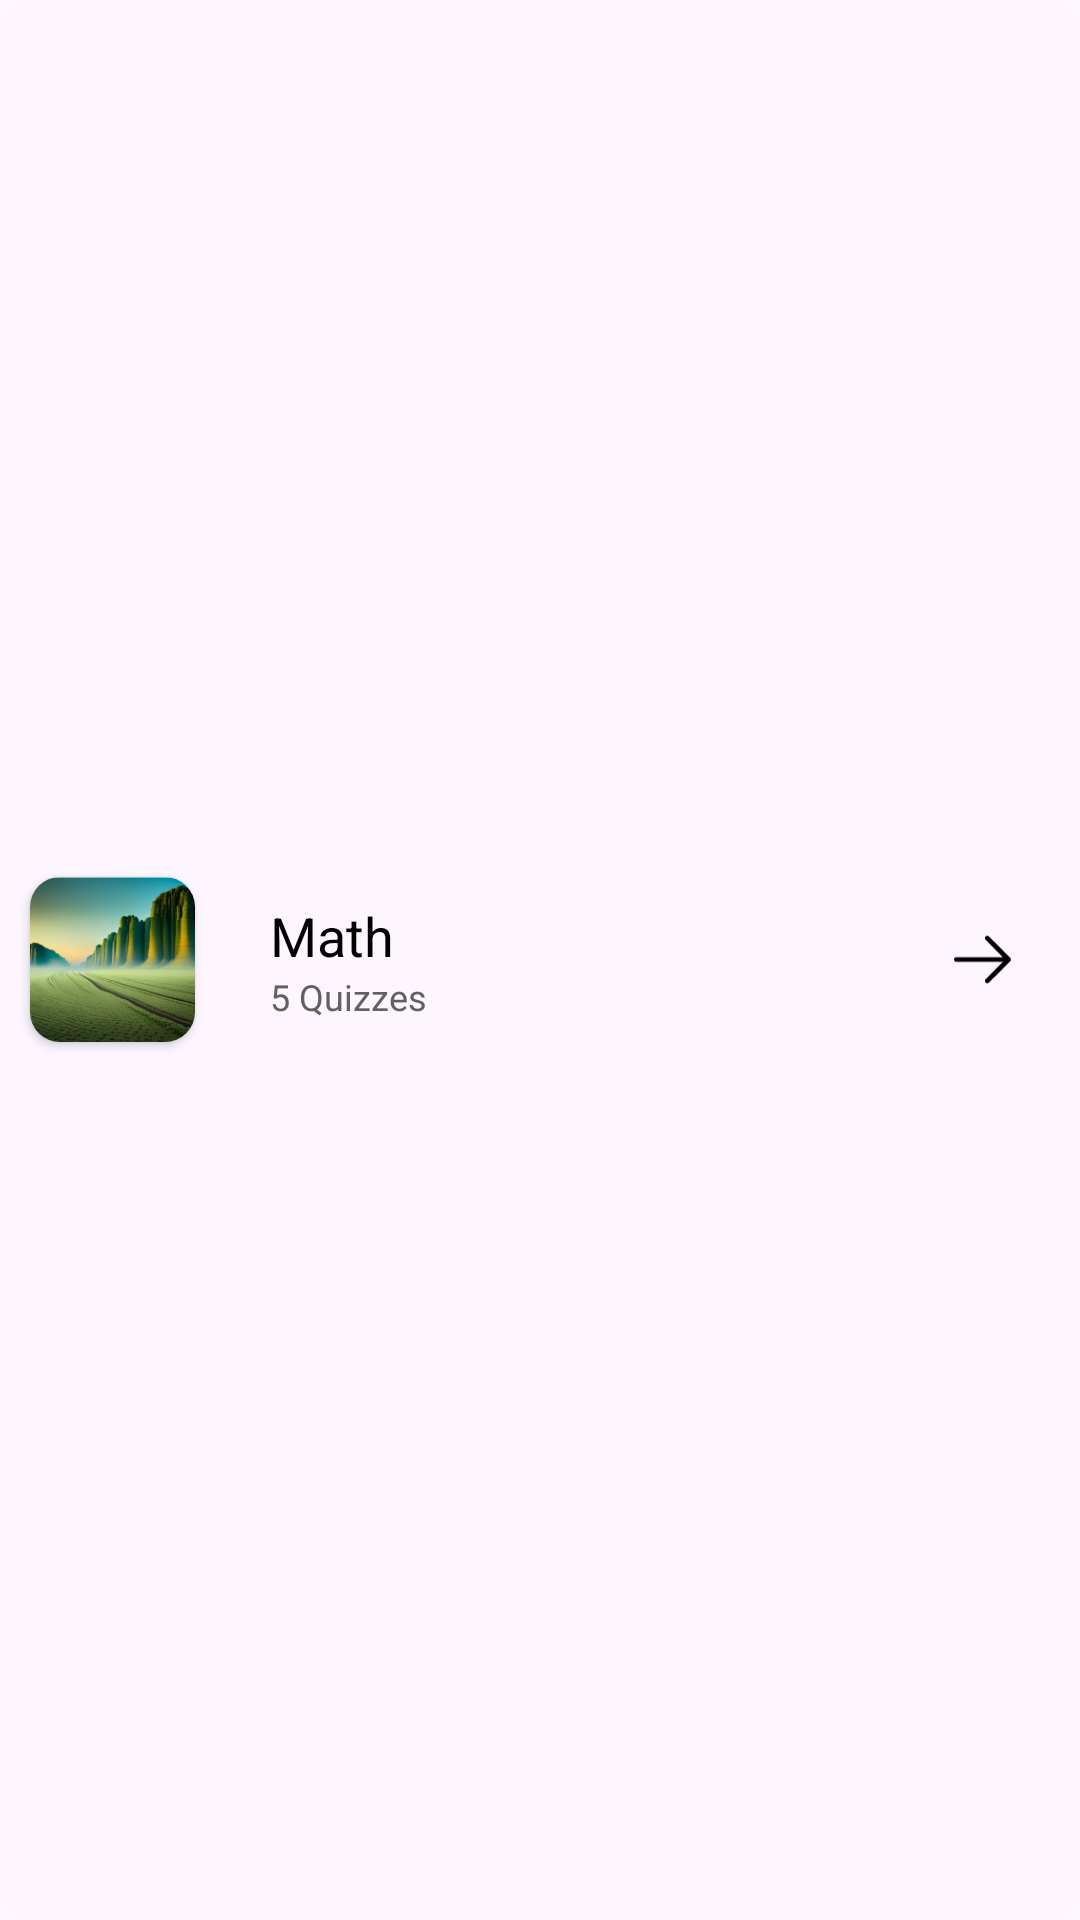

Write the Android layout XML for this screen, with the resource values it uses.
<!-- AndroidManifest.xml: application theme Theme.QuizzyBharat -->
<!-- res/layout/category_items.xml -->
<?xml version="1.0" encoding="utf-8"?>
<LinearLayout xmlns:android="http://schemas.android.com/apk/res/android"
    android:layout_width="match_parent"
    xmlns:app="http://schemas.android.com/apk/res-auto"
    android:orientation="horizontal"
    android:gravity="center_vertical"
    android:background="@drawable/ripple_round"
    android:id="@+id/lnrCategory"

    android:layout_height="65dp">
    <androidx.cardview.widget.CardView
        android:layout_width="55dp"
        android:layout_height="55dp"
        android:layout_margin="10dp"
        app:cardCornerRadius="10dp">
        <ImageView
            android:id="@+id/image"
            android:layout_width="55dp"
            android:layout_height="55dp"
            android:scaleType="centerCrop"
            android:src="@drawable/demo_img"/>
    </androidx.cardview.widget.CardView>


    <LinearLayout
        android:layout_width="0dp"
        android:gravity="center_vertical"
        android:paddingStart="15dp"
        android:paddingEnd="15dp"
        android:layout_weight="1"
        android:orientation="vertical"
        android:layout_height="match_parent">
        <TextView
            android:layout_width="wrap_content"
            android:layout_height="wrap_content"
            android:text="Math"
            android:textSize="18sp"
            android:id="@+id/category"/>
        <TextView
            android:layout_width="wrap_content"
            android:layout_height="wrap_content"
            android:text="5 Quizzes"
            android:textSize="12sp"
            android:textColor="@color/gray"
            android:id="@+id/noQuizzes"/>
    </LinearLayout>

    <ImageView
        android:layout_width="35dp"
        android:layout_height="35dp"
        android:src="@drawable/arrow"
        android:padding="8dp"
        android:layout_marginEnd="15dp"/>
</LinearLayout>
<!-- resources referenced by this layout -->
<resources>
  <color name="gray">#616161</color>
  <!-- drawable arrow (drawable) -->
  <vector xmlns:android="http://schemas.android.com/apk/res/android"
      android:width="18dp"
      android:height="16dp"
      android:viewportWidth="18"
      android:viewportHeight="16">
    <path
        android:pathData="M17.781,8.531L11.031,15.281C10.738,15.574 10.262,15.574 9.969,15.281C9.676,14.988 9.676,14.512 9.969,14.219L15.44,8.75H0.75C0.336,8.75 0,8.414 0,8C0,7.586 0.336,7.25 0.75,7.25H15.44L9.969,1.781C9.676,1.488 9.676,1.012 9.969,0.719C10.262,0.426 10.738,0.426 11.031,0.719L17.781,7.469C17.921,7.61 18.001,7.801 18.001,8C18.001,8.199 17.921,8.39 17.781,8.531Z"
        android:fillColor="?attr/android:textColor"
        android:fillType="evenOdd"/>
  </vector>
  <!-- drawable demo_img: png bitmap (drawable, 59138 bytes) -->
  <!-- drawable ripple_round (drawable) -->
  <?xml version="1.0" encoding="utf-8"?>
  <ripple xmlns:android="http://schemas.android.com/apk/res/android" android:color="@color/rippleColor">
      <item>
          <shape android:shape="rectangle">
              <corners android:radius="10dp" /> 
              <solid android:color="@color/semiTransparent" /> 
          </shape>
      </item>
  </ripple>
  <style name="Theme.QuizzyBharat" parent="Base.Theme.QuizzyBharat" />
  <color name="rippleColor">#607E6F</color>
  <color name="semiTransparent">#016B11D1</color>
  <style name="Base.Theme.QuizzyBharat" parent="Theme.Material3.DayNight.NoActionBar">
          
          <item name="colorAccent">@color/green</item>
          <item name="android:textColor">@color/black</item>
          <item name="fontFamily">@font/inter_medium</item>
          <item name="colorPrimary">@color/green</item>
          <item name="colorPrimaryDark">@color/darkGreen</item>
          <item name="colorControlNormal">@color/lightGreen</item>
  
          
      </style>
  <color name="green">#05D532</color>
  <color name="black">#FF000000</color>
  <color name="darkGreen">#087732</color>
  <color name="lightGreen">#8AFBB5</color>
</resources>
